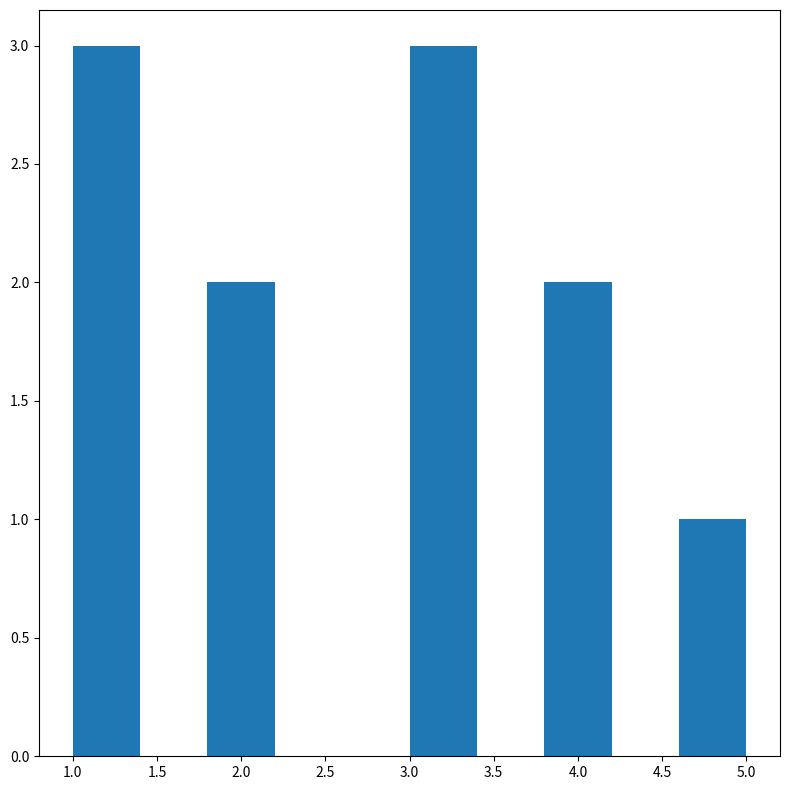

Python code for this plot:
import matplotlib.pyplot as plt
plt.rcParams["figure.figsize"] = [8, 8]
plt.rcParams["figure.autolayout"] = True
x = [1, 2, 3, 1, 2, 3, 4, 1, 3, 4, 5]
plt.hist(x, orientation="vertical")
plt.show()